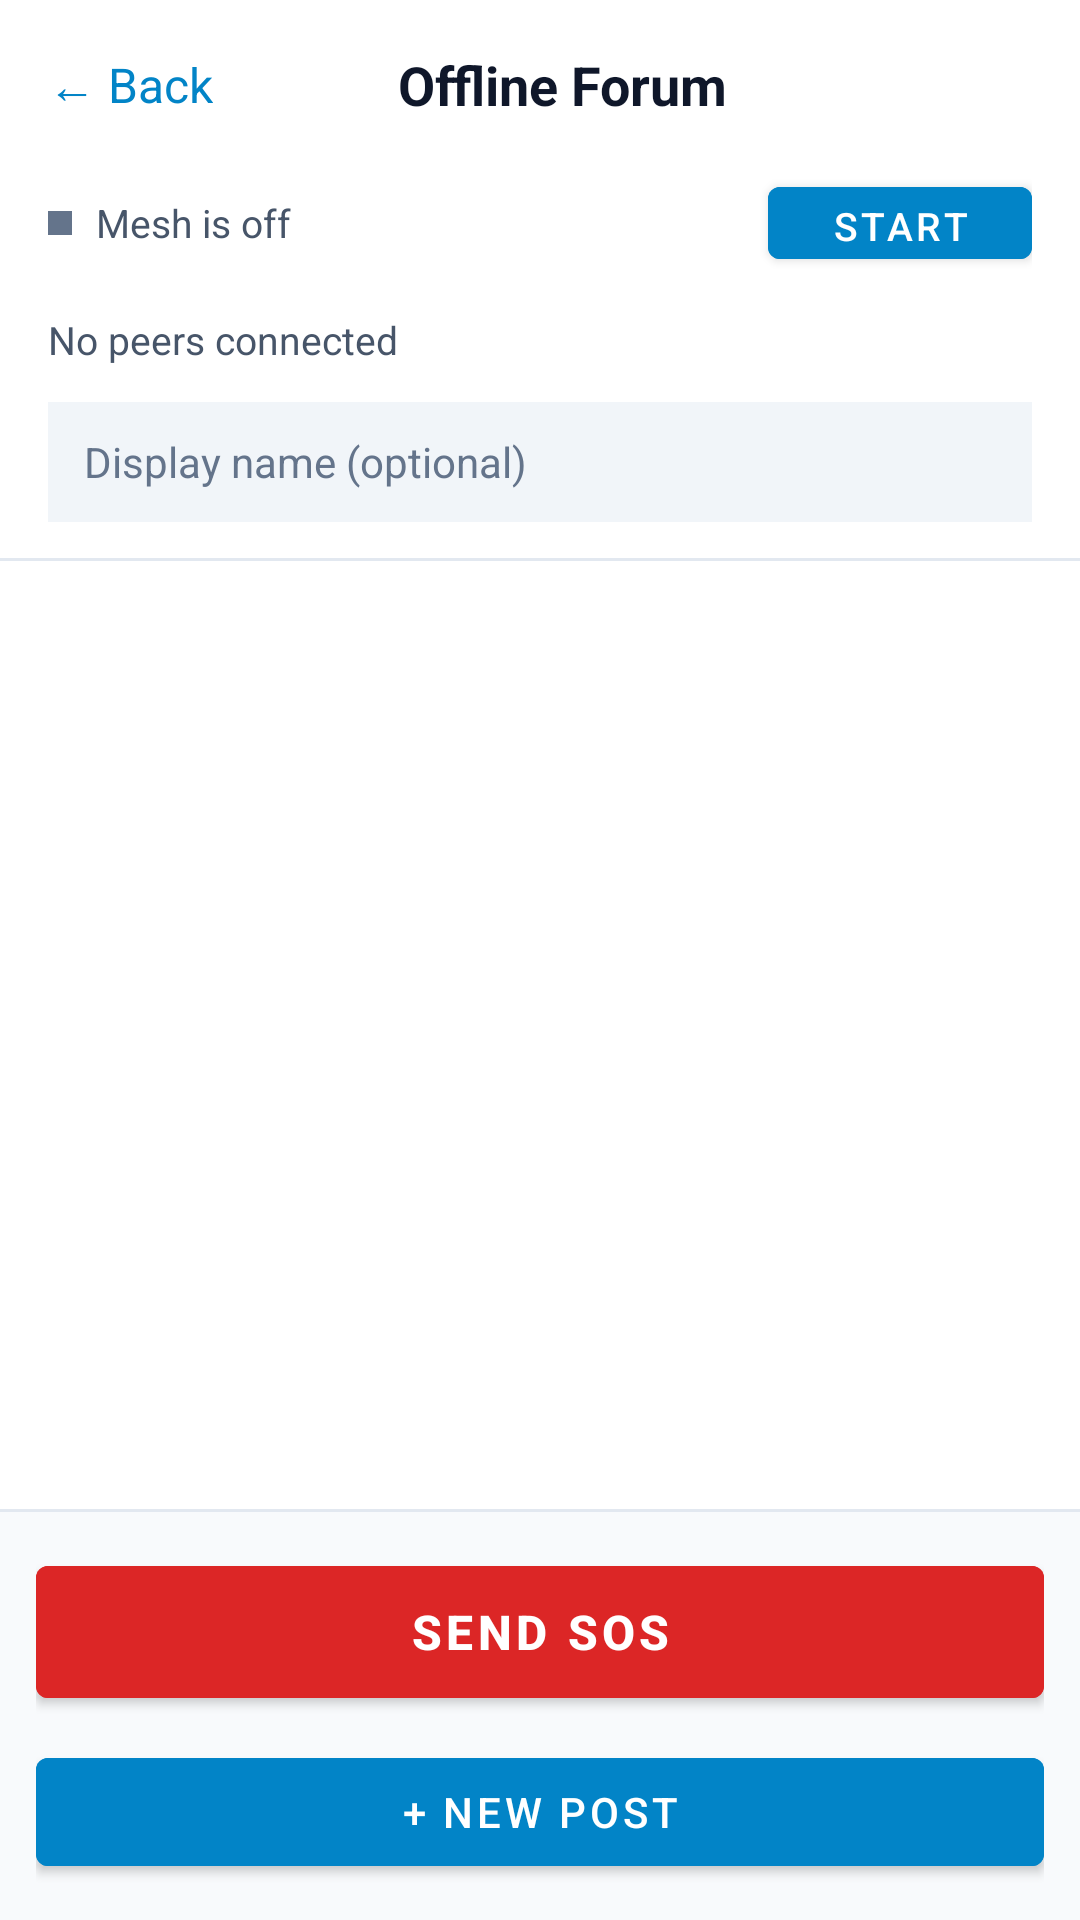

Android layout source for this screen:
<!-- AndroidManifest.xml: application theme Theme.EmergencyHub -->
<!-- res/layout/activity_mesh.xml -->
<?xml version="1.0" encoding="utf-8"?>
<LinearLayout xmlns:android="http://schemas.android.com/apk/res/android"
    android:layout_width="match_parent"
    android:layout_height="match_parent"
    android:background="@color/bg_base"
    android:orientation="vertical">

    
    <LinearLayout
        android:layout_width="match_parent"
        android:layout_height="wrap_content"
        android:orientation="horizontal"
        android:gravity="center_vertical"
        android:padding="16dp">

        <TextView
            android:id="@+id/btnBack"
            android:layout_width="wrap_content"
            android:layout_height="wrap_content"
            android:text="@string/back_arrow"
            android:textColor="@color/accent"
            android:textSize="16sp" />

        <TextView
            android:layout_width="0dp"
            android:layout_height="wrap_content"
            android:layout_weight="1"
            android:text="@string/mesh_title"
            android:textColor="@color/text_primary"
            android:textSize="18sp"
            android:textStyle="bold"
            android:gravity="center"
            android:layout_marginEnd="40dp" />

    </LinearLayout>

    
    <LinearLayout
        android:layout_width="match_parent"
        android:layout_height="wrap_content"
        android:orientation="horizontal"
        android:gravity="center_vertical"
        android:paddingStart="16dp"
        android:paddingEnd="16dp"
        android:paddingBottom="12dp">

        <View
            android:id="@+id/statusDot"
            android:layout_width="8dp"
            android:layout_height="8dp"
            android:background="@color/text_muted" />

        <TextView
            android:id="@+id/txtStatus"
            android:layout_width="0dp"
            android:layout_height="wrap_content"
            android:layout_weight="1"
            android:text="@string/mesh_status_off"
            android:textColor="@color/text_secondary"
            android:textSize="13sp"
            android:layout_marginStart="8dp" />

        <com.google.android.material.button.MaterialButton
            android:id="@+id/btnToggleMesh"
            android:layout_width="wrap_content"
            android:layout_height="36dp"
            android:text="@string/mesh_start"
            android:textSize="13sp"
            android:backgroundTint="@color/accent"
            android:textColor="@color/white"
            style="@style/Widget.MaterialComponents.Button" />

    </LinearLayout>

    
    <TextView
        android:id="@+id/txtPeers"
        android:layout_width="match_parent"
        android:layout_height="wrap_content"
        android:paddingStart="16dp"
        android:paddingEnd="16dp"
        android:paddingBottom="12dp"
        android:text="@string/mesh_peers_none"
        android:textColor="@color/text_secondary"
        android:textSize="13sp" />

    
    <LinearLayout
        android:layout_width="match_parent"
        android:layout_height="wrap_content"
        android:orientation="horizontal"
        android:gravity="center_vertical"
        android:paddingStart="16dp"
        android:paddingEnd="16dp"
        android:paddingBottom="12dp">

        <com.google.android.material.textfield.TextInputEditText
            android:id="@+id/editDisplayName"
            android:layout_width="0dp"
            android:layout_height="40dp"
            android:layout_weight="1"
            android:hint="@string/mesh_name_hint"
            android:textColor="@color/text_primary"
            android:textColorHint="@color/text_muted"
            android:textSize="14sp"
            android:background="@color/bg_input"
            android:paddingStart="12dp"
            android:paddingEnd="12dp"
            android:maxLines="1"
            android:inputType="textPersonName" />

    </LinearLayout>

    
    <View
        android:layout_width="match_parent"
        android:layout_height="1dp"
        android:background="@color/border" />

    
    <androidx.recyclerview.widget.RecyclerView
        android:id="@+id/recyclerMessages"
        android:layout_width="match_parent"
        android:layout_height="0dp"
        android:layout_weight="1"
        android:padding="16dp"
        android:clipToPadding="false" />

    
    <TextView
        android:id="@+id/txtEmpty"
        android:layout_width="match_parent"
        android:layout_height="0dp"
        android:layout_weight="1"
        android:text="@string/mesh_empty"
        android:textColor="@color/text_muted"
        android:textSize="14sp"
        android:gravity="center"
        android:visibility="gone" />

    
    <View
        android:layout_width="match_parent"
        android:layout_height="1dp"
        android:background="@color/border" />

    
    <LinearLayout
        android:layout_width="match_parent"
        android:layout_height="wrap_content"
        android:orientation="vertical"
        android:padding="12dp"
        android:background="@color/bg_surface">

        <com.google.android.material.button.MaterialButton
            android:id="@+id/btnSos"
            android:layout_width="match_parent"
            android:layout_height="56dp"
            android:text="@string/mesh_sos"
            android:textSize="16sp"
            android:textStyle="bold"
            android:backgroundTint="@color/error"
            android:textColor="@color/white"
            android:layout_marginBottom="8dp"
            style="@style/Widget.MaterialComponents.Button" />

        <com.google.android.material.button.MaterialButton
            android:id="@+id/btnNewPost"
            android:layout_width="match_parent"
            android:layout_height="48dp"
            android:text="@string/mesh_new_post"
            android:textSize="14sp"
            android:backgroundTint="@color/accent"
            android:textColor="@color/white"
            style="@style/Widget.MaterialComponents.Button" />

    </LinearLayout>

</LinearLayout>
<!-- resources referenced by this layout -->
<resources>
  <color name="accent">#FF0284C7</color>
  <color name="bg_base">#FFFFFFFF</color>
  <color name="bg_input">#FFF1F5F9</color>
  <color name="bg_surface">#FFF8FAFC</color>
  <color name="border">#FFE2E8F0</color>
  <color name="error">#FFDC2626</color>
  <color name="text_muted">#FF64748B</color>
  <color name="text_primary">#FF0F172A</color>
  <color name="text_secondary">#FF475569</color>
  <color name="white">#FFFFFFFF</color>
  <string name="back_arrow">← Back</string>
  <string name="mesh_empty">No posts yet.\nStart the mesh and create one!</string>
  <string name="mesh_name_hint">Display name (optional)</string>
  <string name="mesh_new_post">+ New Post</string>
  <string name="mesh_peers_none">No peers connected</string>
  <string name="mesh_sos">SEND SOS</string>
  <string name="mesh_start">Start</string>
  <string name="mesh_status_off">Mesh is off</string>
  <string name="mesh_title">Offline Forum</string>
  <style name="Theme.EmergencyHub" parent="Theme.Material3.DayNight.NoActionBar">
          
          <item name="colorPrimary">@color/accent</item>
          <item name="colorPrimaryVariant">@color/accent_hover</item>
          <item name="colorOnPrimary">@color/white</item>
  
          
          <item name="android:colorBackground">@color/bg_base</item>
          <item name="colorSurface">@color/bg_surface</item>
          <item name="colorOnSurface">@color/text_primary</item>
  
          
          <item name="android:statusBarColor">@color/bg_base</item>
          <item name="android:navigationBarColor">@color/bg_base</item>
          <item name="android:windowLightStatusBar">@bool/use_light_system_bars</item>
          <item name="android:windowLightNavigationBar">@bool/use_light_system_bars</item>
  
          
          <item name="textInputStyle">@style/Widget.EmergencyHub.TextInput</item>
      </style>
  <color name="accent_hover">#FF0369A1</color>
  <style name="Widget.EmergencyHub.TextInput" parent="Widget.Material3.TextInputLayout.OutlinedBox">
          <item name="boxStrokeColor">@color/border_focus</item>
          <item name="boxBackgroundColor">@color/bg_input</item>
          <item name="android:textColorHint">@color/text_muted</item>
          <item name="hintTextColor">@color/text_secondary</item>
      </style>
  <color name="border_focus">#FF0284C7</color>
</resources>
